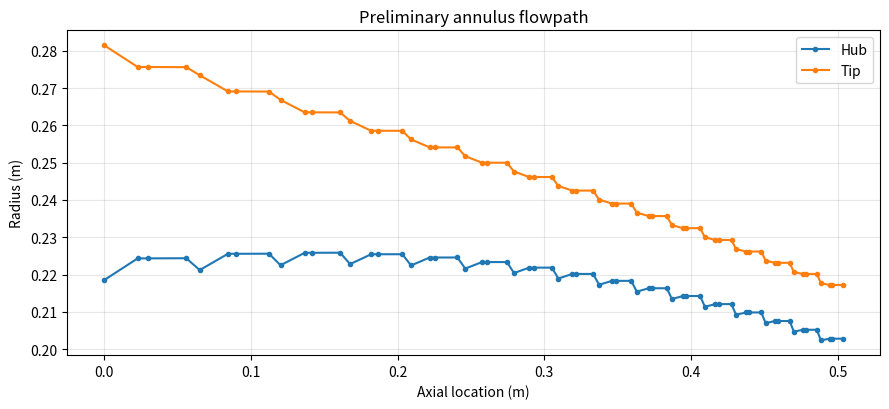
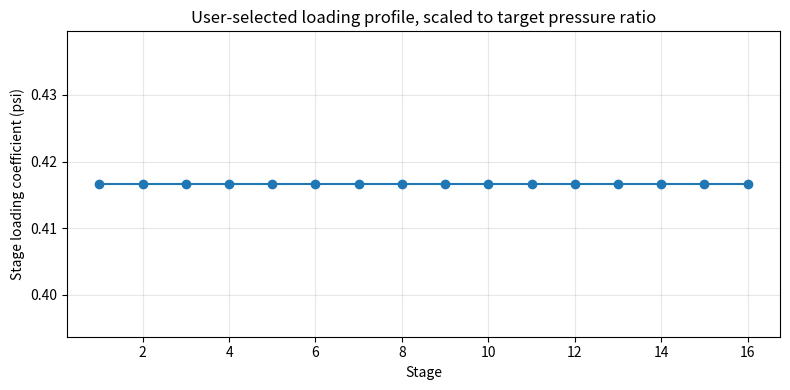

Write the Python code that produced these figures, in order.
"""Project 2: manually controlled, design-point, 1-D mean-line axial-compressor study.

One call solves ONE user-specified design. No mass minimization, hidden redesign,
automatic mass-flow sweep, off-design map, actual blade-design or validated efficiency.
All inputs and outputs use SI units except rpm, degrees and dimensionless ratios.

Model pedigree: refactored from the user's earlier Project 2 exploratory solver.
Its constant-property air, fixed stage efficiency, aerodynamic screening thresholds,
geometry approximations and mass estimates are illustrative, NOT engineering validation.
"""
from __future__ import annotations

import argparse
import csv
import json
import math
from dataclasses import asdict, dataclass
from pathlib import Path
from typing import Any

import numpy as np
from scipy.optimize import brentq

CP = 1005.0  # J/(kg K), constant-air approximation
GAMMA = 1.4
GAS_R = CP * (GAMMA - 1.0) / GAMMA


class ModelError(ValueError):
    """Invalid input, unrepresentable geometric state, or failed numerical solve."""


@dataclass(frozen=True)
class CompressorDesign:
    """Everything the user chooses for ONE compressor; no parameter optimization."""

    inlet_t0: float = 300.0              # K
    inlet_p0: float = 101325.0           # Pa
    mass_flow: float = 16.0              # kg/s
    pressure_ratio_target: float = 14.0  # stagnation pressure ratio
    stage_count: int = 16
    rpm: float = 10500.0
    phi: float = 0.55                    # same Vx/Umean at all modeled stages
    radius_in: float = 0.25             # first-stage arithmetic annulus mean radius, m
    radius_out: float = 0.21            # last-stage arithmetic annulus mean radius, m
    radius_profile: str = "linear"       # constant, linear, power
    radius_exponent: float = 1.0        # power-profile p > 0; ignored for others
    loading_profile: str = "constant"    # constant, linear, exponential
    loading_shape: float = 0.0          # linear a: w=1+a(1-2x); exponential k: w=exp(k(x-.5))


@dataclass(frozen=True)
class Assumptions:
    """Fixed *illustrative* physics, geometry, mass and screening inputs."""

    stage_eta: float = 0.85             # ASSUMED stage stagnation isentropic efficiency
    blade_density: float = 2700.0
    casing_density: float = 2700.0
    drum_density: float = 2700.0
    shaft_density: float = 2700.0
    casing_thickness: float = 0.004
    drum_thickness: float = 0.006
    shaft_radius: float = 0.045
    rotor_disk_thickness: float = 0.006
    stator_mount_radial_thickness: float = 0.008
    stator_mount_axial_width: float = 0.010
    blade_shape_factor: float = 0.65
    rotor_aspect_ratio: float = 1.6
    stator_aspect_ratio: float = 1.5
    rotor_solidity_target: float = 1.25
    stator_solidity_target: float = 1.30
    rotor_thickness_ratio: float = 0.10
    stator_thickness_ratio: float = 0.09
    rotor_stagger_deg: float = 50.0
    stator_stagger_deg: float = 40.0
    rotor_gap_ratio: float = 0.30
    stator_gap_ratio: float = 0.35
    min_hub_radius: float = 0.075
    min_blade_height: float = 0.018
    max_tip_radius: float = 0.44
    max_wall_slope: float = 0.65  # illustrative, NOT a universal blade-design limit
    max_rotor_relative_mach: float = 0.98
    max_rotor_tip_mach_estimate: float = 1.03
    max_stator_absolute_mach: float = 0.85
    max_diffusion: float = 0.53
    min_reaction: float = 0.45
    max_reaction: float = 0.92
    min_stage_loading: float = 0.18
    max_stage_loading: float = 0.60
    min_rpm: float = 6500.0
    max_rpm: float = 18000.0
    min_mean_radius: float = 0.14
    max_mean_radius: float = 0.32
    min_phi: float = 0.38
    max_phi: float = 0.78


def _positive(name: str, value: float) -> None:
    if not isinstance(value, (int, float)) or not math.isfinite(value) or value <= 0:
        raise ModelError(f"{name} must be finite and positive; got {value!r}")


def validate_inputs(d: CompressorDesign, a: Assumptions) -> None:
    for key in ("inlet_t0", "inlet_p0", "mass_flow", "pressure_ratio_target", "rpm",
                "phi", "radius_in", "radius_out", "radius_exponent"):
        _positive(key, getattr(d, key))
    if d.pressure_ratio_target <= 1:
        raise ModelError("pressure_ratio_target must exceed 1 for this compressor model")
    if type(d.stage_count) is not int or d.stage_count < 1:
        raise ModelError("stage_count must be a positive integer")
    if d.stage_count == 1 and not math.isclose(d.radius_in, d.radius_out, rel_tol=0, abs_tol=1e-12):
        raise ModelError("For one stage, radius_in and radius_out must be equal")
    if d.radius_profile not in ("constant", "linear", "power"):
        raise ModelError("radius_profile must be: constant, linear or power")
    if d.radius_profile == "constant" and not math.isclose(d.radius_in, d.radius_out, abs_tol=1e-12):
        raise ModelError("Constant radius requires radius_in == radius_out; inputs are never silently changed")
    if d.loading_profile not in ("constant", "linear", "exponential"):
        raise ModelError("loading_profile must be: constant, linear or exponential")
    if not math.isfinite(d.loading_shape):
        raise ModelError("loading_shape must be finite")
    if d.loading_profile == "linear" and abs(d.loading_shape) >= 1:
        raise ModelError("For linear loading, abs(loading_shape) must be less than 1")
    if d.loading_profile == "constant" and d.loading_shape != 0:
        raise ModelError("For constant loading, set loading_shape=0 (no ignored nonzero input)")
    if d.radius_profile != "power" and d.radius_exponent != 1.0:
        raise ModelError("radius_exponent is used only by radius_profile='power'; set it to 1 otherwise")
    if not 0 < a.stage_eta <= 1:
        raise ModelError("stage_eta must lie in (0,1]")
    for key in ("blade_density", "casing_density", "drum_density", "shaft_density",
                "casing_thickness", "drum_thickness", "shaft_radius", "rotor_disk_thickness",
                "stator_mount_radial_thickness", "stator_mount_axial_width", "blade_shape_factor",
                "rotor_aspect_ratio", "stator_aspect_ratio", "rotor_solidity_target",
                "stator_solidity_target", "rotor_thickness_ratio", "stator_thickness_ratio",
                "min_hub_radius", "min_blade_height", "max_tip_radius", "max_wall_slope"):
        _positive(key, getattr(a, key))
    for key in ("rotor_stagger_deg", "stator_stagger_deg"):
        if not math.isfinite(getattr(a, key)) or not 0 <= getattr(a, key) < 90:
            raise ModelError(f"{key} must be in [0,90) degrees")
    for key in ("rotor_gap_ratio", "stator_gap_ratio"):
        if not math.isfinite(getattr(a, key)) or getattr(a, key) <= 0:
            raise ModelError(f"{key} must be positive to separate axial stations")


def design_profiles(d: CompressorDesign) -> tuple[np.ndarray, np.ndarray, np.ndarray]:
    """Return normalized stage position, stage mean radii, mean-one positive psi weights."""
    x = np.linspace(0.0, 1.0, d.stage_count) if d.stage_count > 1 else np.array([0.5])
    if d.radius_profile == "constant":
        radius = np.full(d.stage_count, d.radius_in)
    else:
        frac = x if d.radius_profile == "linear" else x ** d.radius_exponent
        radius = d.radius_in + (d.radius_out - d.radius_in) * frac
    if d.loading_profile == "constant":
        raw = np.ones(d.stage_count)
    elif d.loading_profile == "linear":
        raw = 1.0 + d.loading_shape * (1.0 - 2.0 * x)
    else:
        # Shift before exponentiation to avoid overflow for legitimate moderate k;
        # extreme k values are rejected as numerically unrepresentable.
        z = d.loading_shape * (x - 0.5)
        if np.max(z) - np.min(z) > 600:
            raise ModelError("exponential loading_shape is too extreme to represent reliably")
        raw = np.exp(z - np.max(z))
    if not np.all(np.isfinite(raw)) or np.any(raw <= 0):
        raise ModelError("loading distribution produced nonpositive/nonfinite stage weights")
    return x, radius, raw / float(np.mean(raw))


def find_loading_scale(d: CompressorDesign, a: Assumptions,
                       radii: np.ndarray, loading_weights: np.ndarray) -> float:
    """Scalar root: find psi_i = scale * weight_i so final modeled PR hits target."""
    omega = 2 * math.pi * d.rpm / 60.0
    work_per_unit_scale = loading_weights * (omega * radii) ** 2
    target_log_pr = math.log(d.pressure_ratio_target)

    def residual(scale: float) -> float:
        t0 = d.inlet_t0
        accumulated_log_pr = 0.0
        for dh in work_per_unit_scale * scale:
            dt = float(dh) / CP
            relative_isentropic_rise = a.stage_eta * dt / t0
            if not math.isfinite(relative_isentropic_rise):
                raise ModelError("Pressure-ratio root trial overflowed")
            accumulated_log_pr += GAMMA / (GAMMA - 1) * math.log1p(relative_isentropic_rise)
            t0 += dt
            if not math.isfinite(t0):
                raise ModelError("Pressure-ratio root trial produced invalid temperature")
        return accumulated_log_pr - target_log_pr

    upper = 0.1
    while residual(upper) < 0:
        upper *= 2.0
        if upper > 1.0e5:
            raise ModelError("Could not bracket the requested pressure ratio")
    return float(brentq(residual, 0, upper, xtol=1e-12, rtol=1e-12))


def static_state(t0: float, p0: float, v_abs: float) -> dict[str, float]:
    if not all(math.isfinite(v) for v in (t0, p0, v_abs)) or min(t0, p0) <= 0 or v_abs < 0:
        raise ModelError("Invalid stagnation properties or absolute velocity")
    t = t0 - v_abs * v_abs / (2 * CP)
    if t <= 0:
        raise ModelError("Flow speed implies nonpositive static temperature")
    p = p0 * (t / t0) ** (GAMMA / (GAMMA - 1))
    if p <= 0:
        raise ModelError("Static pressure is numerically unrepresentable")
    return {"t": t, "p": p, "rho": p / (GAS_R * t), "a": math.sqrt(GAMMA * GAS_R * t)}


def station(name: str, stage: int, t0: float, p0: float, d: CompressorDesign,
            rm: float, omega: float, vtheta: float) -> dict[str, Any]:
    u = omega * rm
    vx = d.phi * u
    v = math.hypot(vx, vtheta)
    state = static_state(t0, p0, v)
    area = d.mass_flow / (state["rho"] * vx)
    # Exact annulus area for ARITHMETIC mean radius: A = 2*pi*rm*(rt-rh).
    height = area / (2 * math.pi * rm)
    rh, rt = rm - height / 2, rm + height / 2
    if rh <= 0:
        raise ModelError(f"Stage {stage} {name}: annulus hub crosses centerline; cannot construct geometry")
    wtheta = vtheta - u
    w = math.hypot(vx, wtheta)
    # Only an indicative tip estimate: Vx and Vtheta assumed uniform over blade span.
    w_tip = math.hypot(vx, vtheta - omega * rt)
    return {"stage": stage, "name": name, "x": 0.0,
            "t0": t0, "p0": p0, "t": state["t"], "p": state["p"],
            "rho": state["rho"], "a": state["a"], "r_mean": rm, "r_hub": rh,
            "r_tip": rt, "blade_height": height, "area": area, "u_mean": u,
            "vx": vx, "v_theta": vtheta, "v_abs": v, "w_rel": w,
            "w_theta": wtheta, "alpha_deg": math.degrees(math.atan2(vtheta, vx)),
            "beta_deg": math.degrees(math.atan2(wtheta, vx)),
            "mach_abs": v / state["a"], "mach_rel": w / state["a"],
            "mach_tip_est": w_tip / state["a"]}


def row_geometry(rm: float, span: float, aspect: float, target_solidity: float,
                 thickness_ratio: float, stagger: float, gap_ratio: float,
                 blade_density: float, shape_factor: float) -> dict[str, Any]:
    chord = span / aspect
    requested_pitch = chord / target_solidity
    count = max(1, round(2 * math.pi * rm / requested_pitch))
    pitch = 2 * math.pi * rm / count
    axial_chord = chord * math.cos(math.radians(stagger))
    if axial_chord <= 0:
        raise ModelError("Nonpositive axial blade chord")
    # Explicit volume proxy, not a physical three-dimensional blade profile.
    mass = count * blade_density * shape_factor * chord * (thickness_ratio * chord) * span
    return {"count": count, "span": span, "chord": chord, "pitch": pitch,
            "solidity": chord / pitch, "thickness_max": thickness_ratio * chord,
            "axial_chord": axial_chord, "gap": gap_ratio * axial_chord, "mass": mass}


def diffusion(speed_in: float, speed_out: float,
              theta_in: float, theta_out: float, solidity: float) -> float:
    if min(speed_in, speed_out, solidity) <= 0:
        raise ModelError("Invalid diffusion-factor inputs")
    # Simple Lieblein-style cascade screening indicator, no 3-D loss prediction.
    return 1 - speed_out / speed_in + abs(theta_out - theta_in) / (2 * solidity * speed_in)


def shell_mass(profile: list[dict[str, Any]], radius_key: str,
               thickness: float, density: float) -> float:
    x = np.array([p["x"] for p in profile])
    radii = np.array([p[radius_key] for p in profile])
    if len(x) < 2 or np.any(np.diff(x) <= 0) or np.any(radii <= 0):
        raise ModelError("Nonmonotone axial stations or invalid shell radius")
    segment_slant = np.hypot(np.diff(x), np.diff(radii))
    return float(np.sum(math.pi * (radii[:-1] + radii[1:]) * segment_slant * thickness * density))


def solve_compressor(d: CompressorDesign, a: Assumptions = Assumptions()) -> dict[str, Any]:
    """Calculate ONE prescribed design. Do not optimize or adjust the inputs for feasibility."""
    validate_inputs(d, a)
    xnorm, radii, weights = design_profiles(d)
    scale = find_loading_scale(d, a, radii, weights)
    omega = 2 * math.pi * d.rpm / 60
    t0, p0 = d.inlet_t0, d.inlet_p0
    x_axial = 0.0
    stages: list[dict[str, Any]] = []
    profile: list[dict[str, Any]] = []
    mass_blades_rotor = mass_blades_stator = disk_mass = stator_mount_mass = 0.0

    for i, (xn, rm, weight) in enumerate(zip(xnorm, radii, weights), start=1):
        u = omega * float(rm)
        psi = scale * float(weight)
        dh = psi * u*u
        t0_out = t0 + dh / CP
        stage_pr = math.exp(GAMMA / (GAMMA - 1) * math.log1p(a.stage_eta * dh / (CP * t0)))
        p0_out = p0 * stage_pr
        # Lossless rotor: all modeled stage entropy generation is assigned to the stator.
        s_generation = CP * math.log(t0_out/t0) - GAS_R * math.log(stage_pr)
        if s_generation < -1e-8:
            raise ModelError("Calculated negative stage entropy generation")
        p0_rotor = p0 * (t0_out / t0) ** (CP / GAS_R)
        vtheta2 = dh / u  # Euler: dh=U(Vtheta2-Vtheta1), Vtheta1=0

        st1 = station("rotor_inlet", i, t0, p0, d, float(rm), omega, 0.0)
        st2 = station("rotor_exit", i, t0_out, p0_rotor, d, float(rm), omega, vtheta2)
        st3 = station("stator_exit", i, t0_out, p0_out, d, float(rm), omega, 0.0)
        rotor_span = (st1["blade_height"] + st2["blade_height"]) / 2
        stator_span = (st2["blade_height"] + st3["blade_height"]) / 2
        rotor = row_geometry(float(rm), rotor_span, a.rotor_aspect_ratio,
                             a.rotor_solidity_target, a.rotor_thickness_ratio,
                             a.rotor_stagger_deg, a.rotor_gap_ratio,
                             a.blade_density, a.blade_shape_factor)
        stator = row_geometry(float(rm), stator_span, a.stator_aspect_ratio,
                              a.stator_solidity_target, a.stator_thickness_ratio,
                              a.stator_stagger_deg, a.stator_gap_ratio,
                              a.blade_density, a.blade_shape_factor)
        mass_blades_rotor += rotor["mass"]
        mass_blades_stator += stator["mass"]
        # Simplified, NON-structurally-sized rotor disk and stator mount.
        disk_radius = (st1["r_hub"] + st2["r_hub"]) / 2 - a.drum_thickness
        if disk_radius <= a.shaft_radius:
            raise ModelError(f"Stage {i}: disk radius <= assumed shaft radius")
        disk_mass += math.pi * (disk_radius**2 - a.shaft_radius**2) * (
            a.rotor_disk_thickness * a.drum_density)
        mount_radius = (st2["r_tip"] + st3["r_tip"]) / 2 + a.casing_thickness
        stator_mount_mass += math.pi * (
            (mount_radius + a.stator_mount_radial_thickness)**2 - mount_radius**2
        ) * a.stator_mount_axial_width * a.casing_density

        st1["x"] = x_axial
        x_axial += rotor["axial_chord"]
        st2["x"] = x_axial
        x_axial += rotor["gap"]
        st2_gap = dict(st2, name="stator_inlet", x=x_axial)
        x_axial += stator["axial_chord"]
        st3["x"] = x_axial
        profile.extend((st1, st2, st2_gap, st3))
        if i < d.stage_count:
            x_axial += stator["gap"]

        rotor_d = diffusion(st1["w_rel"], st2["w_rel"],
                            st1["w_theta"], st2["w_theta"], rotor["solidity"])
        stator_d = diffusion(st2["v_abs"], st3["v_abs"],
                             st2["v_theta"], st3["v_theta"], stator["solidity"])
        actual_static_stage_rise = CP * (st3["t"] - st1["t"])
        if actual_static_stage_rise <= 0:
            raise ModelError(f"Stage {i}: nonpositive static enthalpy rise")
        reaction = CP * (st2["t"] - st1["t"]) / actual_static_stage_rise
        stages.append({"stage": i, "normalized_position": float(xn),
                       "radius_mean": float(rm), "u_mean": u, "vx": d.phi*u,
                       "loading_weight": float(weight), "psi": psi,
                       "delta_h0": dh, "stage_pressure_ratio": stage_pr,
                       "t0_in": t0, "p0_in": p0,
                       "t0_rotor_exit": t0_out, "p0_rotor_exit": p0_rotor,
                       "t0_out": t0_out, "p0_out": p0_out,
                       "entropy_generation_j_kgk": s_generation,
                       "reaction": reaction, "rotor_diffusion": rotor_d,
                       "stator_diffusion": stator_d,
                       "rotor": rotor, "stator": stator,
                       "rotor_inlet": st1, "rotor_exit": st2, "stator_exit": st3})
        t0, p0 = t0_out, p0_out

    mass_parts = {"rotor_blades": mass_blades_rotor,
                  "stator_blades": mass_blades_stator,
                  "casing": shell_mass(profile, "r_tip", a.casing_thickness, a.casing_density),
                  "rotor_drum": shell_mass(profile, "r_hub", a.drum_thickness, a.drum_density),
                  "shaft_core": math.pi * a.shaft_radius**2 * x_axial * a.shaft_density,
                  "rotor_disks": disk_mass, "stator_mounts": stator_mount_mass}
    achieved_pr = p0 / d.inlet_p0
    if not math.isclose(achieved_pr, d.pressure_ratio_target, rel_tol=1e-9, abs_tol=1e-10):
        raise ModelError("Pressure-ratio root solution did not satisfy target")
    return {"design": asdict(d), "assumptions": asdict(a),
            "loading_scale": scale, "achieved_pressure_ratio": achieved_pr,
            "outlet_t0": t0, "outlet_p0": p0,
            "specific_work_j_kg": CP * (t0-d.inlet_t0),
            "shaft_power_w": d.mass_flow * CP * (t0-d.inlet_t0),
            "length_m": x_axial, "diameter_m": 2*max(p["r_tip"] for p in profile),
            "mass_parts_kg": mass_parts, "estimated_mass_kg": sum(mass_parts.values()),
            "stages": stages, "stations": profile,
            "disclaimer": "Unvalidated mean-line screening and rough hardware mass proxy; "
                          "stage efficiency, 3D aerodynamics, structure and manufacturing are NOT predicted."}


def evaluate_design(result: dict[str, Any], a: Assumptions | None = None) -> dict[str, Any]:
    """Report EACH modeled screening condition; no hidden penalty/aggregate feasibility score.

    Default to the exact assumptions used in the supplied solve; never silently
    evaluate one physics model with a different set of screening inputs.
    """
    original_assumptions = Assumptions(**result["assumptions"])
    if a is None:
        a = original_assumptions
    elif a != original_assumptions:
        raise ModelError("Evaluation assumptions differ from those used by the solver")
    checks: list[dict[str, Any]] = []

    def check(name: str, actual: float, *, stage: int | None = None, location: str = "",
              minimum: float | None = None, maximum: float | None = None,
              units: str = "") -> None:
        for bound_name, bound, raw_margin in (("minimum", minimum, actual-(minimum or 0)),
                                               ("maximum", maximum, (maximum or 0)-actual)):
            if bound is None:
                continue
            checks.append({"name": name, "stage": stage, "location": location,
                           "actual": float(actual), "bound_type": bound_name,
                           "limit": float(bound), "margin": float(raw_margin),
                           "units": units, "pass": raw_margin >= -1e-9})

    for stage in result["stages"]:
        i = stage["stage"]
        st1, st2, st3 = stage["rotor_inlet"], stage["rotor_exit"], stage["stator_exit"]
        check("stage_loading", stage["psi"], stage=i, minimum=a.min_stage_loading,
              maximum=a.max_stage_loading)
        check("degree_of_reaction", stage["reaction"], stage=i,
              minimum=a.min_reaction, maximum=a.max_reaction)
        for label, st in (("rotor inlet", st1), ("rotor exit", st2)):
            check("rotor_relative_mach", st["mach_rel"], stage=i,
                  location=label, maximum=a.max_rotor_relative_mach)
            check("rotor_tip_mach_estimate", st["mach_tip_est"], stage=i,
                  location=label, maximum=a.max_rotor_tip_mach_estimate)
        for label, st in (("stator inlet", st2), ("stator exit", st3)):
            check("stator_absolute_mach", st["mach_abs"], stage=i,
                  location=label, maximum=a.max_stator_absolute_mach)
        check("rotor_diffusion_factor", stage["rotor_diffusion"], stage=i,
              maximum=a.max_diffusion)
        check("stator_diffusion_factor", stage["stator_diffusion"], stage=i,
              maximum=a.max_diffusion)

    stations = result["stations"]
    for st in stations:
        check("hub_radius", st["r_hub"], stage=st["stage"], location=st["name"],
              minimum=max(a.min_hub_radius, a.shaft_radius + a.drum_thickness), units="m")
        check("blade_height", st["blade_height"], stage=st["stage"],
              location=st["name"], minimum=a.min_blade_height, units="m")
        check("tip_radius", st["r_tip"], stage=st["stage"],
              location=st["name"], maximum=a.max_tip_radius, units="m")
    for left, right in zip(stations, stations[1:]):
        dz = right["x"] - left["x"]
        if dz <= 0:
            raise ModelError("Nonmonotone station x coordinates during feasibility check")
        for key, name in (("r_hub", "hub_wall_slope"), ("r_tip", "tip_wall_slope")):
            slope = abs((right[key]-left[key]) / dz)
            check(name, slope, stage=right["stage"],
                  location=f"{left['stage']}:{left['name']} -> {right['stage']}:{right['name']}",
                  maximum=a.max_wall_slope)
    d = result["design"]
    check("shaft_rpm_screen", d["rpm"], minimum=a.min_rpm, maximum=a.max_rpm, units="rpm")
    check("flow_coefficient_screen", d["phi"], minimum=a.min_phi, maximum=a.max_phi)
    for label in ("radius_in", "radius_out"):
        check(f"{label}_screen", d[label], minimum=a.min_mean_radius,
              maximum=a.max_mean_radius, units="m")
    failed = [c for c in checks if not c["pass"]]
    return {"passes_selected_screening": len(failed) == 0,
            "number_of_checks": len(checks), "number_failed": len(failed),
            "checks": checks, "failed": failed,
            "note": "Pass means only the chosen preliminary checks pass; not validation, "
                    "manufacturability, structural adequacy, or predicted real efficiency."}


def display_results(result: dict[str, Any], report: dict[str, Any]) -> None:
    d = result["design"]
    print("\nPROJECT 2 | ONE MANUALLY SPECIFIED COMPRESSOR")
    print(f"Inputs: {d['stage_count']} stages, {d['rpm']:.0f} rpm, {d['mass_flow']:.3f} kg/s, "
          f"PR target {d['pressure_ratio_target']:.5f}, phi {d['phi']:.3f}")
    print(f"Profiles: radius={d['radius_profile']} (power={d['radius_exponent']:g}); "
          f"loading={d['loading_profile']} (shape={d['loading_shape']:g})")
    print(f"Achieved PR {result['achieved_pressure_ratio']:.7f} | "
          f"T0 exit {result['outlet_t0']:.2f} K | "
          f"specific work {result['specific_work_j_kg']/1000:.2f} kJ/kg | "
          f"shaft power {result['shaft_power_w']/1e6:.3f} MW")
    print(f"Length {result['length_m']:.3f} m | maximum diameter {result['diameter_m']:.3f} m | "
          f"rough modeled mass {result['estimated_mass_kg']:.2f} kg")
    print("Preliminary screening:", "PASS" if report["passes_selected_screening"] else "FAIL",
          f"({report['number_failed']} failures among {report['number_of_checks']} individual checks)")
    for c in report["failed"][:15]:
        prefix = f"stage {c['stage']} " if c["stage"] is not None else ""
        print(f"  FAIL {prefix}{c['name']} {c['location']}: "
              f"actual={c['actual']:.5g}, {c['bound_type']}={c['limit']:.5g}, "
              f"margin={c['margin']:+.4g} {c['units']}")
    if report["number_failed"] > 15:
        print(f"  ... {report['number_failed']-15} more failures in constraints.csv")
    print("Stage | radius m | psi   | PR    | T0 out K | rotor D | stator D | reaction")
    for s in result["stages"]:
        print(f"{s['stage']:5d} | {s['radius_mean']:8.4f} | {s['psi']:5.3f} | "
              f"{s['stage_pressure_ratio']:5.3f} | {s['t0_out']:8.2f} | "
              f"{s['rotor_diffusion']:7.3f} | {s['stator_diffusion']:8.3f} | {s['reaction']:8.3f}")
    print("Caution: preliminary unvalidated physics, feasibility criteria, and mass estimates.\n")


def save_results(result: dict[str, Any], report: dict[str, Any], output: Path,
                 *, plots: bool = True) -> None:
    """Save exactly one design and its individual data; NEVER launch a sweep."""
    output.mkdir(parents=True, exist_ok=True)
    (output / "design_results.json").write_text(
        json.dumps({"result": result, "screening": report}, indent=2, allow_nan=False))

    def export_csv(name: str, rows: list[dict[str, Any]]) -> None:
        if not rows:
            return
        with (output / name).open("w", newline="") as f:
            w = csv.DictWriter(f, fieldnames=list(rows[0]))
            w.writeheader()
            w.writerows(rows)

    export_csv("stage_results.csv", [{k:v for k,v in s.items()
                if isinstance(v, (str, bool, int, float))} for s in result["stages"]])
    export_csv("station_results.csv", result["stations"])
    export_csv("constraints.csv", report["checks"])
    export_csv("mass_breakdown.csv", [{"component": k, "estimated_mass_kg": v}
                                       for k,v in result["mass_parts_kg"].items()])
    if plots:
        import matplotlib
        matplotlib.use("Agg")
        import matplotlib.pyplot as plt
        stations = result["stations"]
        fig, ax = plt.subplots(figsize=(9, 4.2))
        ax.plot([p["x"] for p in stations], [p["r_hub"] for p in stations], ".-", label="Hub")
        ax.plot([p["x"] for p in stations], [p["r_tip"] for p in stations], ".-", label="Tip")
        ax.set(xlabel="Axial location (m)", ylabel="Radius (m)", title="Preliminary annulus flowpath")
        ax.grid(alpha=.3)
        ax.legend()
        fig.tight_layout()
        fig.savefig(output / "flowpath.png", dpi=170)
        plt.close(fig)
        fig, ax = plt.subplots(figsize=(8, 4))
        ax.plot([s["stage"] for s in result["stages"]],
                [s["psi"] for s in result["stages"]], "o-")
        ax.set(xlabel="Stage", ylabel="Stage loading coefficient (psi)",
               title="User-selected loading profile, scaled to target pressure ratio")
        ax.grid(alpha=.3)
        fig.tight_layout()
        fig.savefig(output / "loading_profile.png", dpi=170)
        plt.close(fig)


def main() -> None:
    p = argparse.ArgumentParser(description=__doc__,
                                formatter_class=argparse.ArgumentDefaultsHelpFormatter)
    p.add_argument("--inlet-t0", type=float, default=300.0, help="Inlet stagnation T, K")
    p.add_argument("--inlet-p0", type=float, default=101325.0, help="Inlet stagnation p, Pa")
    p.add_argument("--mass-flow", type=float, default=16.0, help="Design mass flow, kg/s")
    p.add_argument("--pressure-ratio", type=float, default=14.0, help="Target overall stagnation PR")
    p.add_argument("--stage-count", type=int, default=16)
    p.add_argument("--rpm", type=float, default=10500.0)
    p.add_argument("--phi", type=float, default=0.55)
    p.add_argument("--radius-in", type=float, default=0.25, help="First-stage mean radius, m")
    p.add_argument("--radius-out", type=float, default=0.21, help="Last-stage mean radius, m")
    p.add_argument("--radius-profile", choices=("constant", "linear", "power"), default="linear")
    p.add_argument("--radius-exponent", type=float, default=1.0, help="Used for power profile")
    p.add_argument("--loading-profile", choices=("constant", "linear", "exponential"), default="constant")
    p.add_argument("--loading-shape", type=float, default=0.0,
                   help="linear a: positive means front-loaded; exponential k: negative front-loaded")
    p.add_argument("--output", type=Path, default=Path("results"))
    p.add_argument("--no-plots", action="store_true")
    args = p.parse_args()
    d = CompressorDesign(inlet_t0=args.inlet_t0, inlet_p0=args.inlet_p0,
                         mass_flow=args.mass_flow, pressure_ratio_target=args.pressure_ratio,
                         stage_count=args.stage_count, rpm=args.rpm, phi=args.phi,
                         radius_in=args.radius_in, radius_out=args.radius_out,
                         radius_profile=args.radius_profile, radius_exponent=args.radius_exponent,
                         loading_profile=args.loading_profile, loading_shape=args.loading_shape)
    try:
        result = solve_compressor(d)
        report = evaluate_design(result)
    except ModelError as exc:
        p.exit(2, f"Model could not represent this input design: {exc}\n")
    display_results(result, report)
    save_results(result, report, args.output, plots=not args.no_plots)
    print(f"Saved the single prescribed design and detailed reports to {args.output.resolve()}")


if __name__ == "__main__":
    main()
